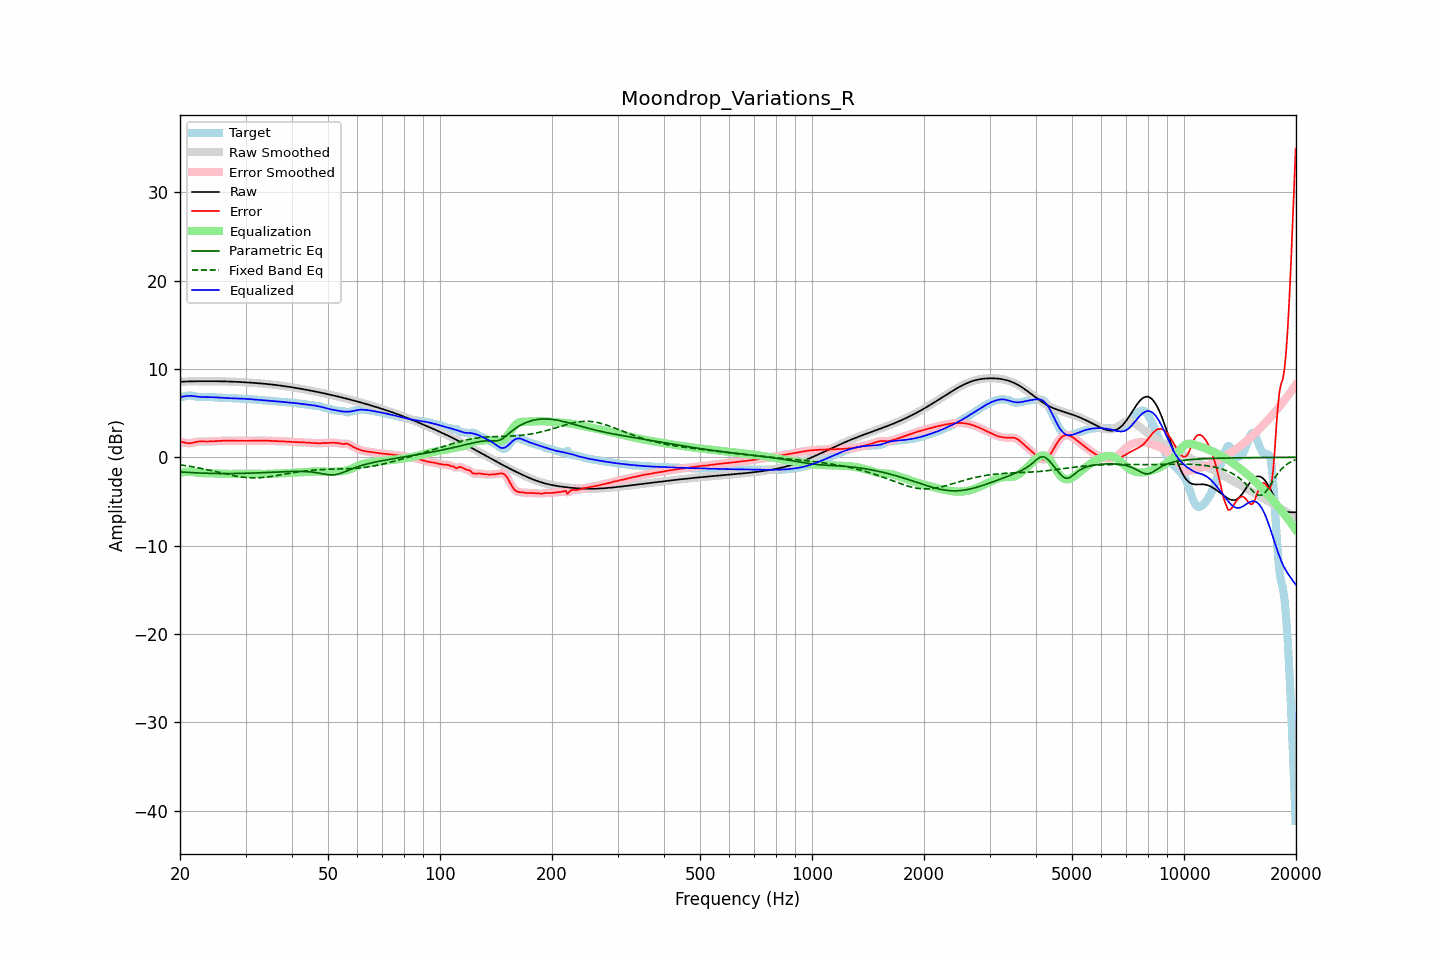

The table this chart was drawn from, first rows:
frequency, raw, error, smoothed, error_smoothed, equalization, parametric_eq, fixed_band_eq, equalized_raw, equalized_smoothed, target
20.00, 8.55, 1.77, 8.55, 1.78, -1.76, -1.66, -0.85, 6.79, 6.79, 6.78
20.20, 8.56, 1.74, 8.56, 1.73, -1.72, -1.67, -0.88, 6.84, 6.84, 6.82
20.40, 8.57, 1.71, 8.57, 1.70, -1.69, -1.68, -0.90, 6.88, 6.88, 6.86
20.61, 8.57, 1.66, 8.57, 1.66, -1.66, -1.69, -0.93, 6.91, 6.91, 6.91
20.81, 8.58, 1.62, 8.58, 1.62, -1.65, -1.70, -0.96, 6.93, 6.93, 6.96
21.02, 8.59, 1.60, 8.59, 1.60, -1.64, -1.71, -0.99, 6.95, 6.95, 6.99
21.23, 8.59, 1.59, 8.59, 1.60, -1.64, -1.72, -1.02, 6.96, 6.96, 7.00
21.44, 8.60, 1.61, 8.60, 1.62, -1.64, -1.73, -1.05, 6.96, 6.96, 6.98
21.66, 8.60, 1.65, 8.60, 1.65, -1.66, -1.74, -1.08, 6.94, 6.94, 6.95
21.87, 8.60, 1.70, 8.60, 1.70, -1.69, -1.75, -1.11, 6.91, 6.91, 6.91
22.09, 8.61, 1.74, 8.61, 1.74, -1.72, -1.76, -1.15, 6.89, 6.89, 6.87
22.31, 8.61, 1.77, 8.61, 1.77, -1.75, -1.77, -1.18, 6.86, 6.86, 6.84
22.54, 8.61, 1.79, 8.61, 1.79, -1.77, -1.78, -1.22, 6.84, 6.84, 6.82
22.76, 8.61, 1.80, 8.61, 1.80, -1.79, -1.78, -1.25, 6.83, 6.83, 6.81
22.99, 8.62, 1.80, 8.62, 1.80, -1.79, -1.79, -1.29, 6.82, 6.82, 6.82
23.22, 8.62, 1.79, 8.62, 1.79, -1.80, -1.80, -1.33, 6.82, 6.82, 6.83
23.45, 8.62, 1.78, 8.62, 1.78, -1.80, -1.80, -1.37, 6.82, 6.82, 6.83
23.69, 8.62, 1.78, 8.62, 1.78, -1.80, -1.81, -1.41, 6.82, 6.82, 6.83
23.92, 8.62, 1.79, 8.62, 1.79, -1.80, -1.81, -1.45, 6.82, 6.82, 6.83
24.16, 8.62, 1.80, 8.62, 1.80, -1.80, -1.82, -1.49, 6.82, 6.82, 6.82
24.40, 8.62, 1.81, 8.62, 1.81, -1.81, -1.82, -1.53, 6.81, 6.81, 6.81
24.65, 8.61, 1.82, 8.61, 1.82, -1.82, -1.83, -1.57, 6.80, 6.80, 6.79
24.89, 8.61, 1.83, 8.61, 1.83, -1.83, -1.83, -1.61, 6.79, 6.79, 6.78
25.14, 8.61, 1.84, 8.61, 1.84, -1.84, -1.83, -1.66, 6.77, 6.77, 6.77
25.39, 8.61, 1.85, 8.61, 1.85, -1.85, -1.84, -1.70, 6.76, 6.76, 6.76
25.65, 8.60, 1.86, 8.60, 1.86, -1.86, -1.84, -1.74, 6.74, 6.74, 6.75
25.91, 8.60, 1.87, 8.60, 1.87, -1.87, -1.84, -1.78, 6.73, 6.73, 6.73
26.16, 8.59, 1.88, 8.59, 1.88, -1.87, -1.84, -1.83, 6.72, 6.72, 6.72
26.43, 8.59, 1.88, 8.59, 1.88, -1.88, -1.84, -1.87, 6.71, 6.71, 6.71
26.69, 8.58, 1.88, 8.58, 1.88, -1.88, -1.84, -1.91, 6.71, 6.71, 6.70
26.96, 8.58, 1.88, 8.58, 1.88, -1.88, -1.84, -1.95, 6.70, 6.70, 6.70
27.23, 8.57, 1.88, 8.57, 1.88, -1.88, -1.84, -1.99, 6.69, 6.69, 6.70
27.50, 8.57, 1.87, 8.57, 1.87, -1.88, -1.84, -2.03, 6.69, 6.69, 6.69
27.77, 8.56, 1.87, 8.56, 1.87, -1.88, -1.84, -2.07, 6.68, 6.68, 6.69
28.05, 8.55, 1.87, 8.55, 1.87, -1.87, -1.84, -2.10, 6.68, 6.68, 6.68
28.33, 8.54, 1.87, 8.54, 1.87, -1.87, -1.83, -2.14, 6.67, 6.67, 6.67
28.62, 8.53, 1.87, 8.53, 1.87, -1.87, -1.83, -2.17, 6.67, 6.67, 6.66
28.90, 8.53, 1.87, 8.53, 1.87, -1.87, -1.83, -2.20, 6.66, 6.66, 6.65
29.19, 8.52, 1.87, 8.52, 1.87, -1.87, -1.82, -2.22, 6.65, 6.65, 6.65
29.48, 8.51, 1.87, 8.51, 1.87, -1.87, -1.82, -2.25, 6.64, 6.64, 6.64
29.78, 8.50, 1.86, 8.50, 1.86, -1.87, -1.81, -2.27, 6.63, 6.63, 6.63
30.08, 8.49, 1.86, 8.49, 1.87, -1.87, -1.81, -2.29, 6.62, 6.62, 6.62
30.38, 8.47, 1.87, 8.47, 1.87, -1.87, -1.80, -2.30, 6.60, 6.60, 6.61
30.68, 8.46, 1.87, 8.46, 1.87, -1.87, -1.80, -2.31, 6.59, 6.59, 6.59
30.99, 8.45, 1.88, 8.45, 1.88, -1.87, -1.79, -2.32, 6.58, 6.58, 6.57
31.30, 8.44, 1.88, 8.44, 1.88, -1.88, -1.78, -2.33, 6.56, 6.56, 6.56
31.61, 8.42, 1.88, 8.42, 1.88, -1.88, -1.78, -2.33, 6.55, 6.55, 6.54
31.93, 8.41, 1.88, 8.41, 1.88, -1.88, -1.77, -2.33, 6.53, 6.53, 6.53
32.24, 8.40, 1.88, 8.40, 1.88, -1.88, -1.76, -2.32, 6.51, 6.51, 6.52
32.57, 8.38, 1.88, 8.38, 1.88, -1.88, -1.76, -2.32, 6.50, 6.50, 6.50
32.89, 8.37, 1.88, 8.37, 1.88, -1.88, -1.75, -2.31, 6.48, 6.48, 6.48
33.22, 8.35, 1.89, 8.35, 1.89, -1.88, -1.74, -2.29, 6.47, 6.47, 6.46
33.55, 8.33, 1.89, 8.33, 1.89, -1.88, -1.73, -2.28, 6.45, 6.45, 6.45
33.89, 8.32, 1.88, 8.32, 1.88, -1.88, -1.72, -2.26, 6.44, 6.44, 6.43
34.23, 8.30, 1.88, 8.30, 1.88, -1.88, -1.71, -2.23, 6.42, 6.42, 6.42
34.57, 8.28, 1.87, 8.28, 1.87, -1.87, -1.71, -2.21, 6.41, 6.41, 6.41
34.92, 8.26, 1.86, 8.26, 1.86, -1.87, -1.70, -2.18, 6.39, 6.39, 6.40
35.27, 8.24, 1.86, 8.24, 1.86, -1.86, -1.69, -2.16, 6.38, 6.38, 6.38
35.62, 8.22, 1.85, 8.22, 1.85, -1.85, -1.68, -2.13, 6.36, 6.36, 6.36
35.97, 8.20, 1.85, 8.20, 1.85, -1.85, -1.67, -2.10, 6.35, 6.35, 6.35
... 635 more rows
